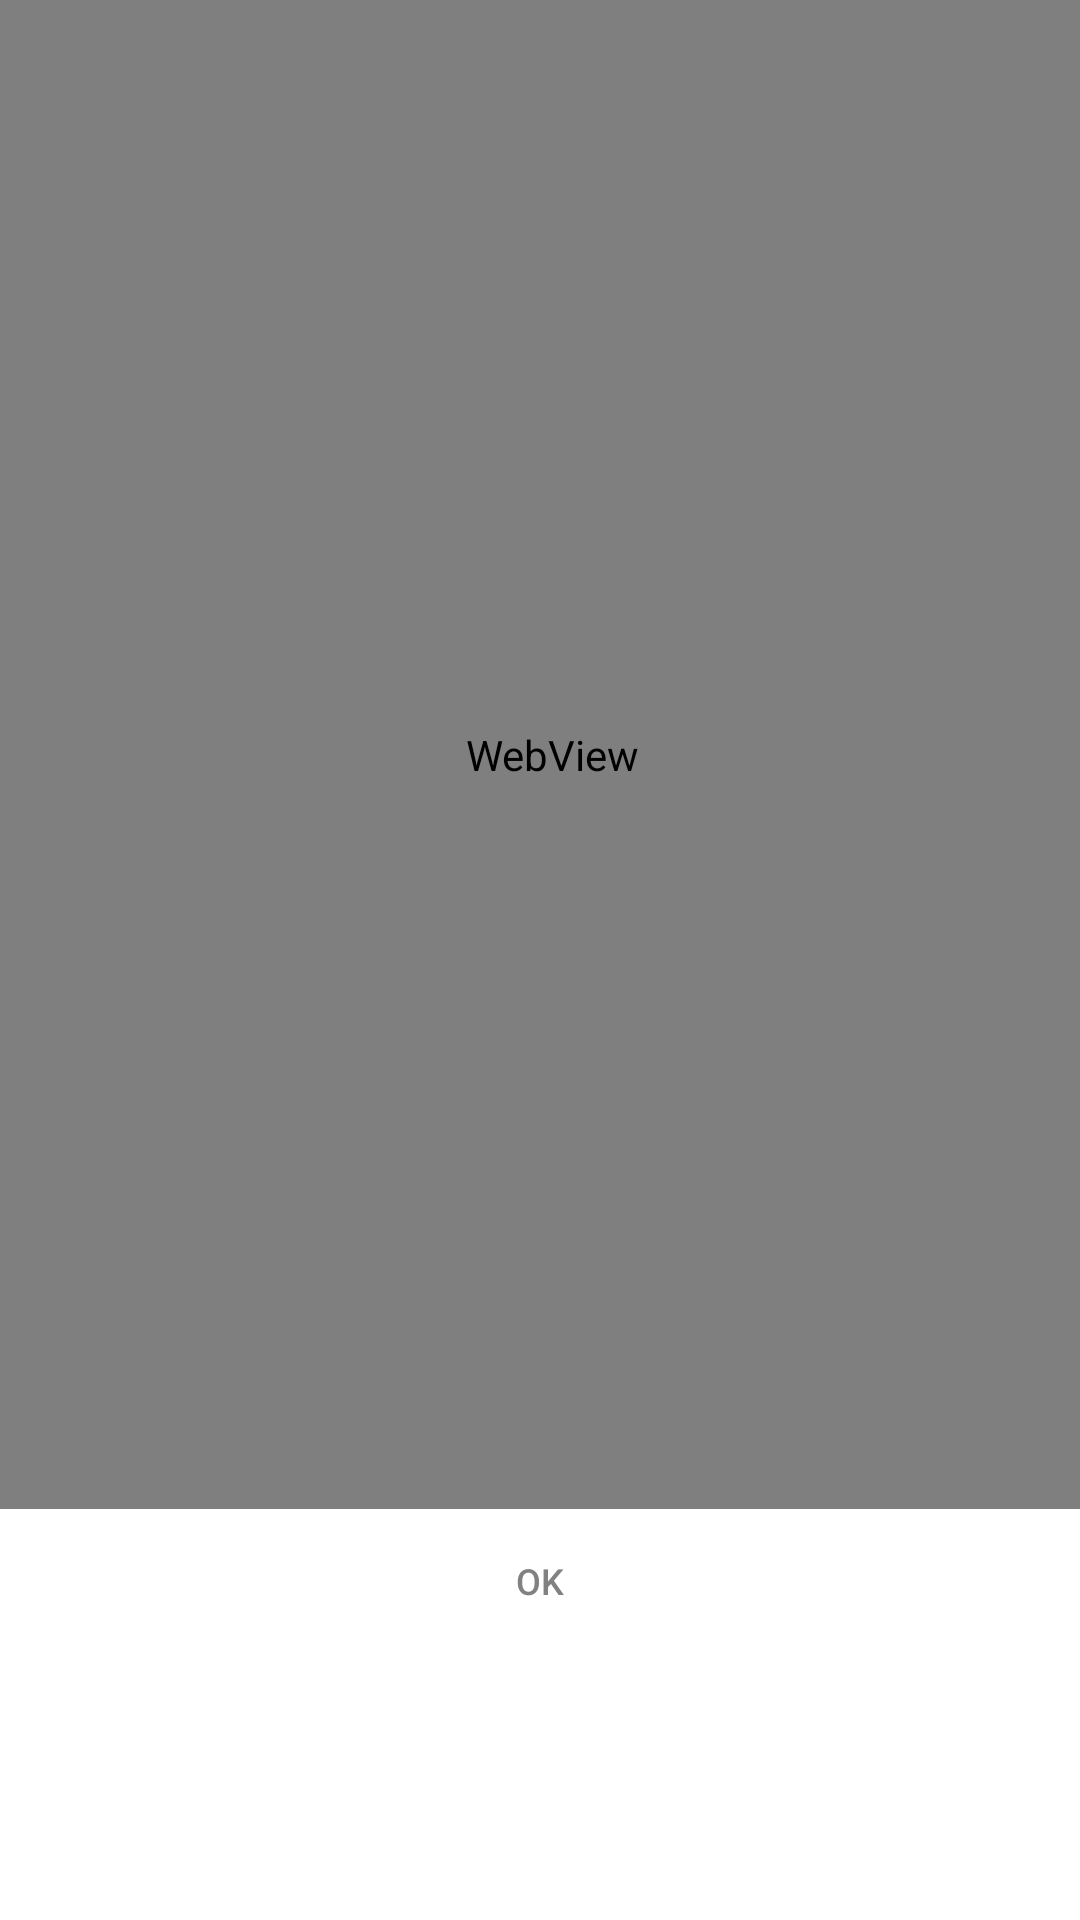

Reconstruct the res/layout file that produces this screen, plus the resources it refers to.
<!-- AndroidManifest.xml: application theme AppTheme -->
<!-- res/layout/activity_privacy_policy.xml -->
<?xml version="1.0" encoding="utf-8"?>
<LinearLayout xmlns:android="http://schemas.android.com/apk/res/android"
    xmlns:app="http://schemas.android.com/apk/res-auto"
    xmlns:tools="http://schemas.android.com/tools"
    android:layout_width="match_parent"
    android:layout_height="match_parent"
    tools:context=".PrivacyPolicy"
    android:background="#ffffff"
    android:orientation="vertical">

        <WebView
            android:id="@+id/webView"
            android:layout_width="368dp"
            android:layout_height="503dp"
            tools:layout_editor_absoluteX="8dp"
            tools:layout_editor_absoluteY="8dp"
            tools:ignore="MissingConstraints" />

        <Button
            android:layout_width="wrap_content"
            android:layout_height="wrap_content"
            android:text="OK"
            android:layout_gravity="center_horizontal"
            android:background="#00000000"
            android:textSize="12sp"
            android:id="@+id/buttonAgree"
            android:textColor="#818181"/>

</LinearLayout>
<!-- resources referenced by this layout -->
<resources>
  <style name="AppTheme" parent="Theme.AppCompat.Light.DarkActionBar">
          
          <item name="colorPrimary">@color/colorPrimary</item>
          <item name="colorPrimaryDark">@color/colorPrimaryDark</item>
          <item name="colorAccent">@color/colorAccent</item>
      </style>
  <!-- not gathered from this repository: default colours our renderer supplied (Android Studio template values) -->
  <color name="colorPrimary">#FF6200EE</color>
  <color name="colorPrimaryDark">#FF3700B3</color>
  <color name="colorAccent">#FF03DAC5</color>
</resources>
